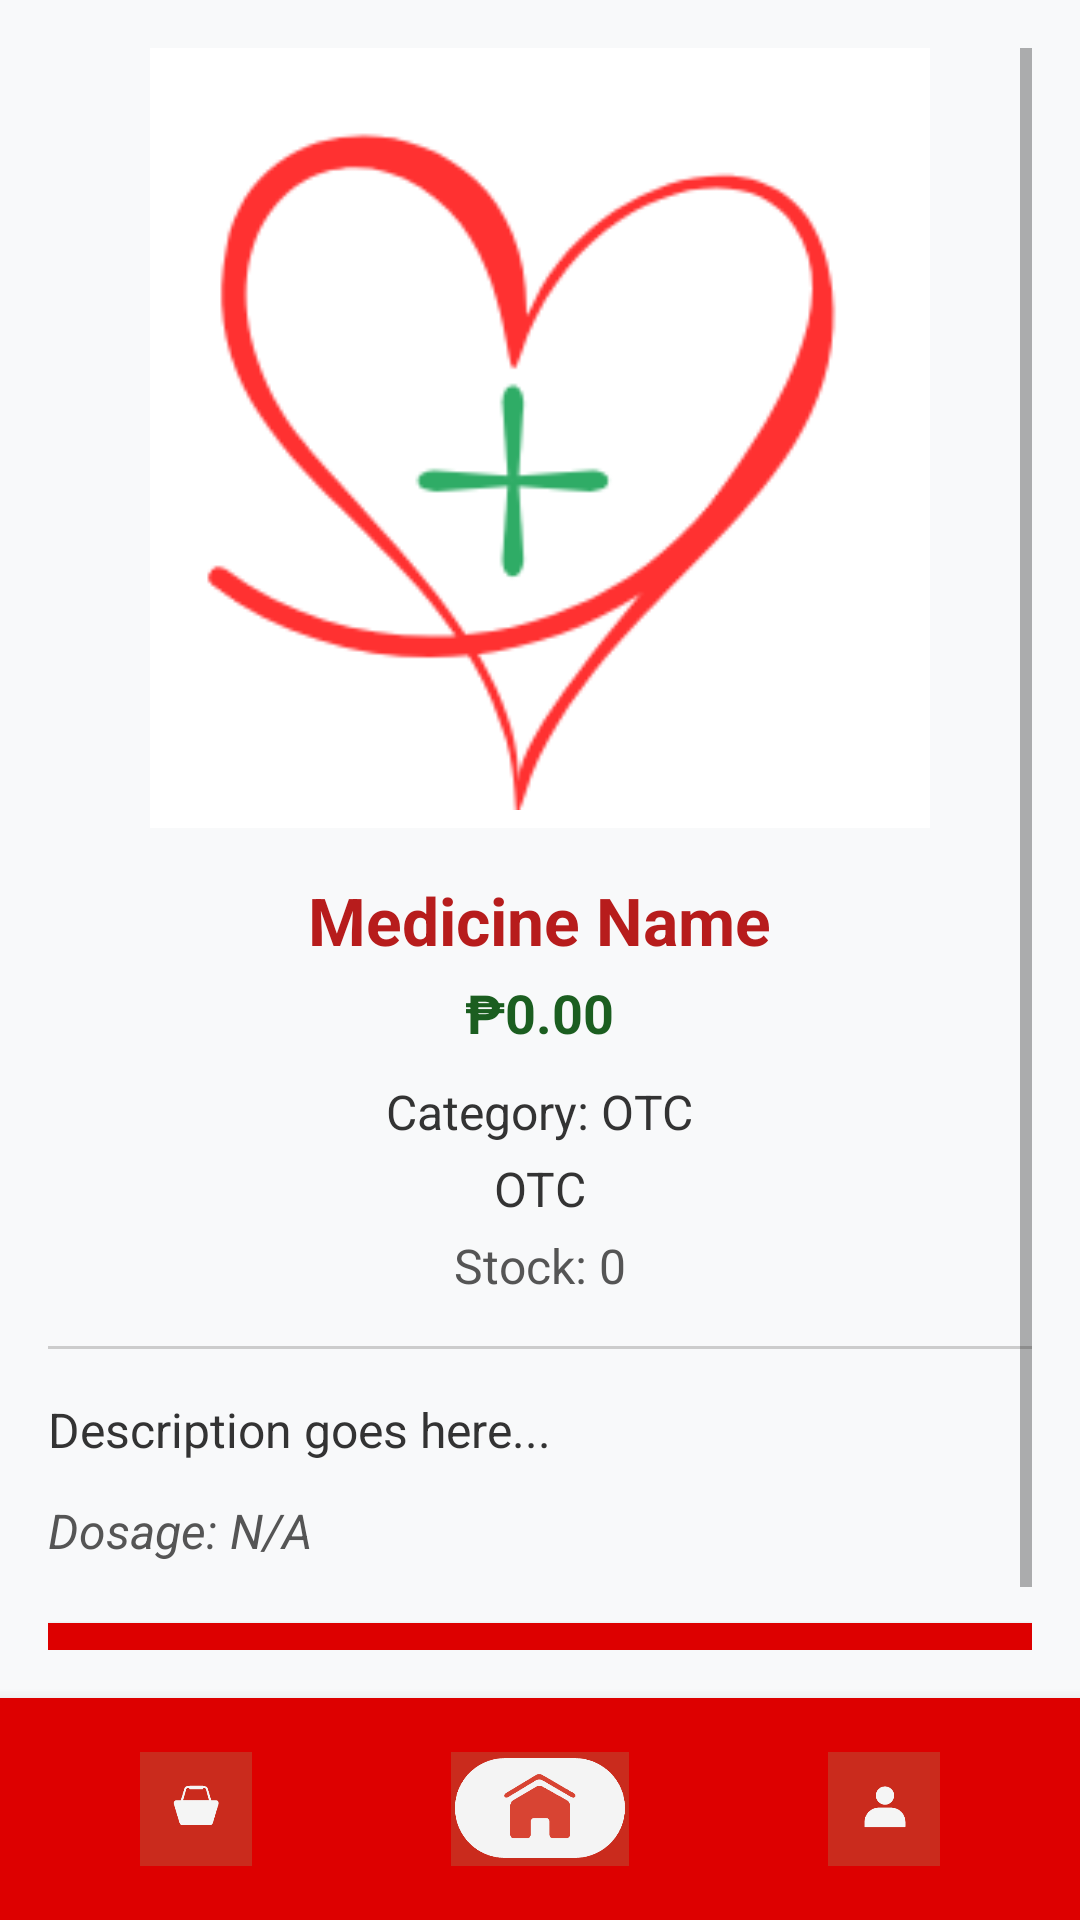

The Android layout XML behind this screen, and the referenced resources:
<!-- AndroidManifest.xml: application theme Theme.SanIsidroPharmacy -->
<!-- res/layout/activity_medicine_detail.xml -->
<?xml version="1.0" encoding="utf-8"?>
<RelativeLayout xmlns:android="http://schemas.android.com/apk/res/android"
    android:layout_width="match_parent"
    android:layout_height="match_parent"
    android:background="#F8F9FA">

    
    <include
        android:id="@+id/bottom_nav"
        layout="@layout/include_bottom_nav"
        android:layout_alignParentBottom="true"
        android:layout_width="match_parent"
        android:layout_height="wrap_content" />

    
    <ScrollView
        android:id="@+id/detailScroll"
        android:layout_width="match_parent"
        android:layout_height="match_parent"
        android:layout_above="@id/bottom_nav"
        android:padding="16dp">

        <LinearLayout
            android:layout_width="match_parent"
            android:layout_height="wrap_content"
            android:orientation="vertical"
            android:gravity="center_horizontal">

            <ImageView
                android:id="@+id/detailImage"
                android:layout_width="260dp"
                android:layout_height="260dp"
                android:scaleType="centerCrop"
                android:background="@android:color/white"
                android:padding="6dp"
                android:src="@drawable/pharmacy_logo" />

            <TextView
                android:id="@+id/detailName"
                android:layout_width="wrap_content"
                android:layout_height="wrap_content"
                android:text="Medicine Name"
                android:textSize="22sp"
                android:textColor="#B71C1C"
                android:textStyle="bold"
                android:layout_marginTop="16dp" />

            <TextView
                android:id="@+id/detailPrice"
                android:layout_width="wrap_content"
                android:layout_height="wrap_content"
                android:text="₱0.00"
                android:textSize="18sp"
                android:textColor="#1B5E20"
                android:textStyle="bold"
                android:layout_marginTop="4dp" />

            <TextView
                android:id="@+id/detailCategory"
                android:layout_width="wrap_content"
                android:layout_height="wrap_content"
                android:text="Category: OTC"
                android:textSize="16sp"
                android:textColor="#333"
                android:layout_marginTop="10dp" />

            <TextView
                android:id="@+id/detailPrescription"
                android:layout_width="wrap_content"
                android:layout_height="wrap_content"
                android:text="OTC"
                android:textSize="16sp"
                android:textColor="#333"
                android:layout_marginTop="4dp" />

            <TextView
                android:id="@+id/detailStock"
                android:layout_width="wrap_content"
                android:layout_height="wrap_content"
                android:text="Stock: 0"
                android:textSize="16sp"
                android:textColor="#555"
                android:layout_marginTop="4dp" />

            <View
                android:layout_width="match_parent"
                android:layout_height="1dp"
                android:background="#CCCCCC"
                android:layout_marginTop="16dp"
                android:layout_marginBottom="16dp" />

            <TextView
                android:id="@+id/detailDescription"
                android:layout_width="match_parent"
                android:layout_height="wrap_content"
                android:text="Description goes here..."
                android:textSize="16sp"
                android:textColor="#333"
                android:layout_marginBottom="12dp" />

            <TextView
                android:id="@+id/detailDosage"
                android:layout_width="match_parent"
                android:layout_height="wrap_content"
                android:text="Dosage: N/A"
                android:textSize="16sp"
                android:textStyle="italic"
                android:textColor="#555" />

            <Button
                android:id="@+id/btnAddToCart"
                android:layout_width="match_parent"
                android:layout_height="wrap_content"
                android:layout_marginTop="20dp"
                android:background="#DD0000"
                android:text="Add to Cart"
                android:textColor="@android:color/white"
                android:textStyle="bold" />

        </LinearLayout>
    </ScrollView>

</RelativeLayout>
<!-- res/layout/include_bottom_nav.xml (included above) -->
<LinearLayout xmlns:android="http://schemas.android.com/apk/res/android"
    android:id="@+id/bottom_nav"
    android:layout_width="match_parent"
    android:layout_height="60dp"
    android:layout_gravity="bottom"
    android:background="#DD0000"
    android:elevation="8dp"
    android:gravity="center"
    android:orientation="horizontal"
    android:padding="8dp"
    android:weightSum="3">

    
    <ImageView
        android:id="@+id/nav_cart"
        android:layout_width="34dp"
        android:layout_height="58dp"
        android:layout_weight="1"
        android:contentDescription="Cart"
        android:src="@drawable/ic_cart"
        android:padding="10dp"
        android:clickable="true"
        android:focusable="true" />

    
    <ImageView
        android:id="@+id/nav_home"
        android:layout_width="34dp"
        android:layout_height="58dp"
        android:layout_weight="1"
        android:contentDescription="Home"
        android:src="@drawable/ic_home"
        android:padding="10dp"
        android:clickable="true"
        android:focusable="true" />

    
    <ImageView
        android:id="@+id/nav_user"
        android:layout_width="34dp"
        android:layout_height="58dp"
        android:layout_weight="1"
        android:contentDescription="Profile"
        android:src="@drawable/ic_user"
        android:padding="10dp"
        android:clickable="true"
        android:focusable="true" />

</LinearLayout>
<!-- resources referenced by this layout -->
<resources>
  <!-- drawable ic_cart: png bitmap (drawable, 7613 bytes) -->
  <!-- drawable ic_home: png bitmap (drawable, 11320 bytes) -->
  <!-- drawable ic_user: png bitmap (drawable, 7305 bytes) -->
  <!-- drawable pharmacy_logo: png bitmap (drawable, 9852 bytes) -->
  <style name="Theme.SanIsidroPharmacy" parent="Theme.MaterialComponents.DayNight.DarkActionBar">
          
          <item name="colorPrimary">@color/purple_500</item>
          <item name="colorPrimaryVariant">@color/purple_700</item>
          <item name="colorOnPrimary">@color/white</item>
          
          <item name="colorSecondary">@color/teal_200</item>
          <item name="colorSecondaryVariant">@color/teal_700</item>
          <item name="colorOnSecondary">@color/black</item>
          
          <item name="android:statusBarColor">?attr/colorPrimaryVariant</item>
          
      </style>
  <color name="purple_500">#FF6200EE</color>
  <color name="purple_700">#FF3700B3</color>
  <color name="white">#FFFFFFFF</color>
  <color name="teal_200">#FF03DAC5</color>
  <color name="teal_700">#FF018786</color>
  <color name="black">#FF000000</color>
</resources>
